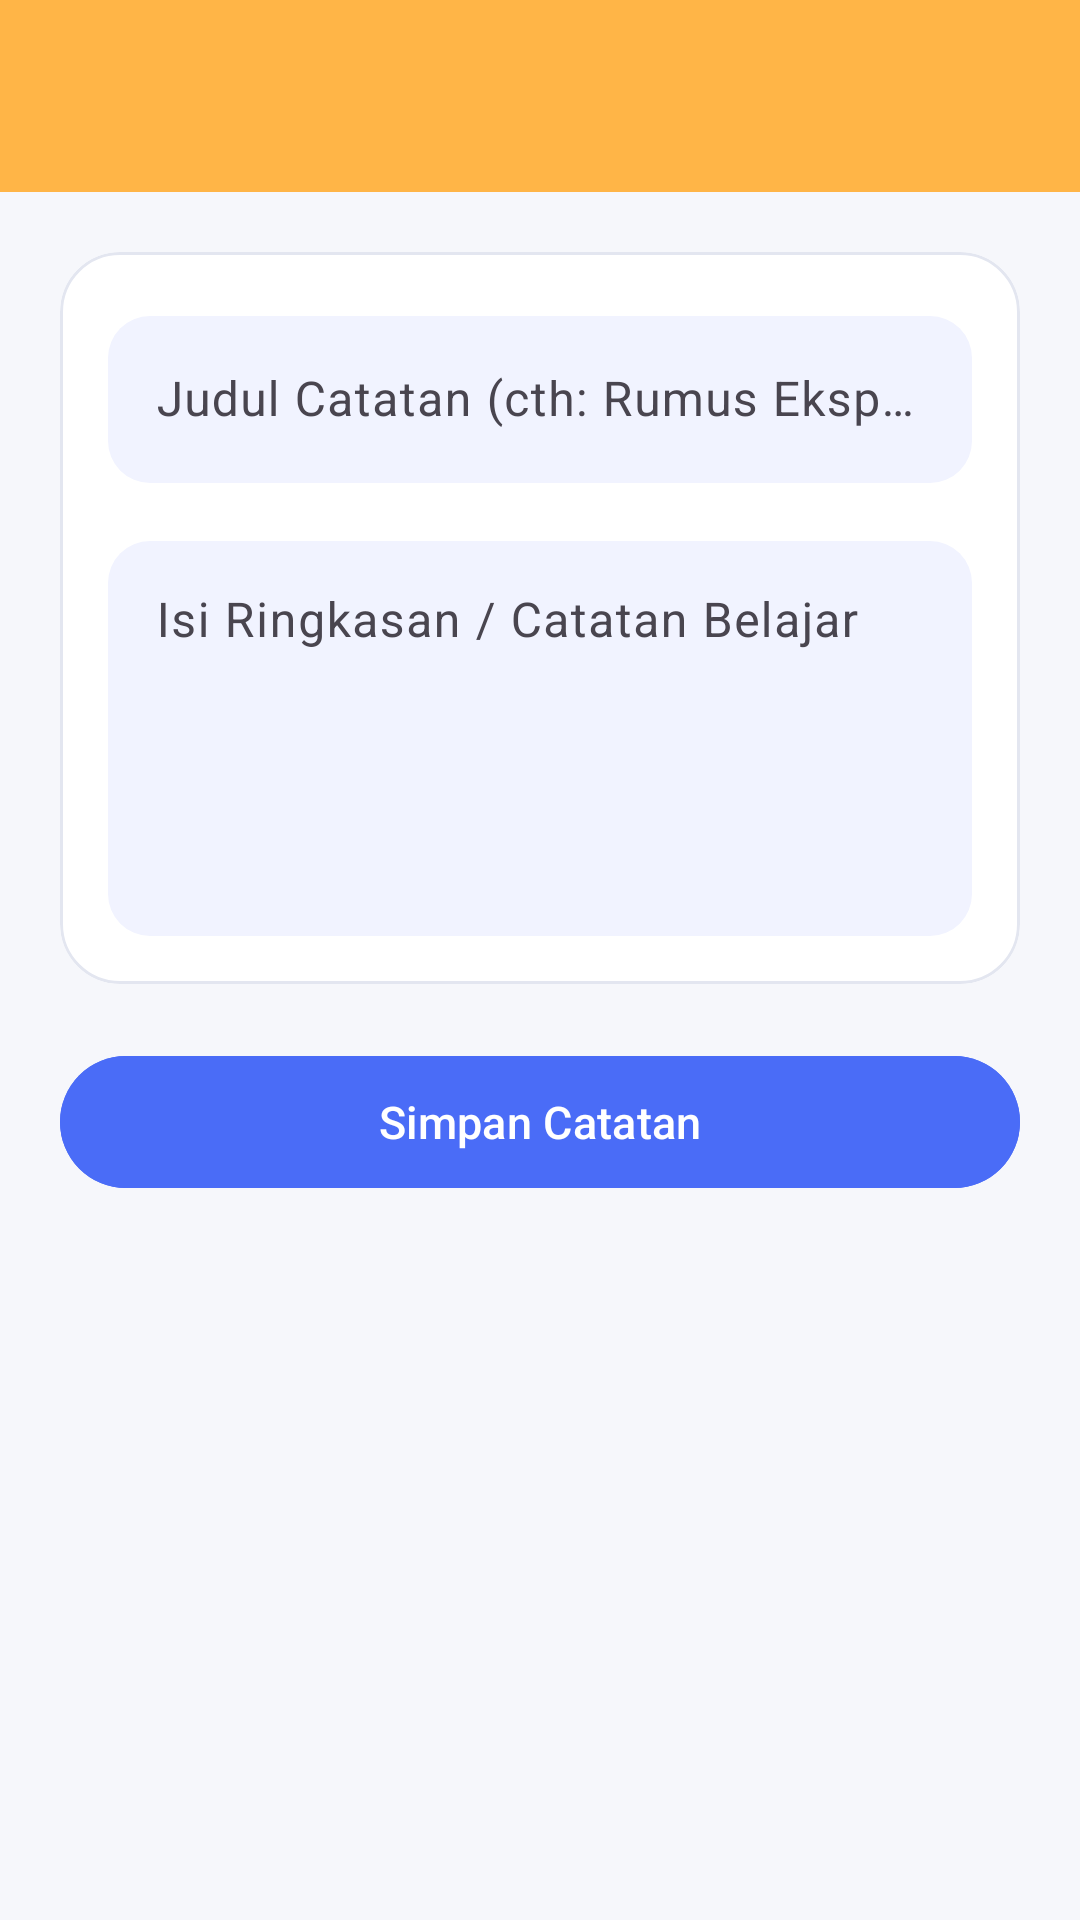

Produce the Android XML layout that renders to this screen, including the resource entries it uses.
<!-- AndroidManifest.xml: application theme Theme.AppYuma -->
<!-- res/layout/activity_note_form.xml -->
<?xml version="1.0" encoding="utf-8"?>
<androidx.constraintlayout.widget.ConstraintLayout xmlns:android="http://schemas.android.com/apk/res/android"
    xmlns:app="http://schemas.android.com/apk/res-auto"
    xmlns:tools="http://schemas.android.com/tools"
    android:id="@+id/main"
    android:layout_width="match_parent"
    android:layout_height="match_parent"
    android:background="@color/oppi_bg"
    tools:context=".Note.NoteFormActivity">

    <androidx.appcompat.widget.Toolbar
        android:id="@+id/toolbar"
        android:layout_width="0dp"
        android:layout_height="?attr/actionBarSize"
        android:background="@color/oppi_yellow"
        app:elevation="2dp"
        app:layout_constraintEnd_toEndOf="parent"
        app:layout_constraintStart_toStartOf="parent"
        app:layout_constraintTop_toTopOf="parent"
        app:titleTextAppearance="@style/TextAppearance.Oppi.Toolbar.Title"
        app:titleTextColor="@color/oppi_text_primary" />

    <ScrollView
        android:layout_width="0dp"
        android:layout_height="0dp"
        android:fillViewport="true"
        app:layout_constraintBottom_toBottomOf="parent"
        app:layout_constraintEnd_toEndOf="parent"
        app:layout_constraintStart_toStartOf="parent"
        app:layout_constraintTop_toBottomOf="@id/toolbar">

        <LinearLayout
            android:layout_width="match_parent"
            android:layout_height="wrap_content"
            android:orientation="vertical"
            android:padding="20dp">

            <com.google.android.material.card.MaterialCardView
                android:id="@+id/cardForm"
                android:layout_width="match_parent"
                android:layout_height="wrap_content"
                app:cardBackgroundColor="@color/oppi_card"
                app:cardCornerRadius="20dp"
                app:cardElevation="0dp"
                app:strokeColor="@color/oppi_border"
                app:strokeWidth="1dp">

                <LinearLayout
                    android:layout_width="match_parent"
                    android:layout_height="wrap_content"
                    android:orientation="vertical"
                    android:padding="16dp">

                    <com.google.android.material.textfield.TextInputLayout
                        style="@style/Widget.Material3.TextInputLayout.OutlinedBox"
                        android:layout_width="match_parent"
                        android:layout_height="wrap_content"
                        android:hint="Judul Catatan (cth: Rumus Eksponen)"
                        app:boxBackgroundColor="@color/oppi_lavender_soft"
                        app:boxCornerRadiusBottomEnd="14dp"
                        app:boxCornerRadiusBottomStart="14dp"
                        app:boxCornerRadiusTopEnd="14dp"
                        app:boxCornerRadiusTopStart="14dp"
                        app:boxStrokeColor="@color/oppi_primary"
                        app:boxStrokeWidth="0dp"
                        app:hintTextColor="@color/oppi_primary">

                        <com.google.android.material.textfield.TextInputEditText
                            android:id="@+id/etTitle"
                            android:layout_width="match_parent"
                            android:layout_height="wrap_content"
                            android:inputType="textCapSentences"
                            android:maxLines="1"
                            android:textColor="@color/oppi_text_primary" />

                    </com.google.android.material.textfield.TextInputLayout>

                    <com.google.android.material.textfield.TextInputLayout
                        style="@style/Widget.Material3.TextInputLayout.OutlinedBox"
                        android:layout_width="match_parent"
                        android:layout_height="wrap_content"
                        android:layout_marginTop="14dp"
                        android:hint="Isi Ringkasan / Catatan Belajar"
                        app:boxBackgroundColor="@color/oppi_lavender_soft"
                        app:boxCornerRadiusBottomEnd="14dp"
                        app:boxCornerRadiusBottomStart="14dp"
                        app:boxCornerRadiusTopEnd="14dp"
                        app:boxCornerRadiusTopStart="14dp"
                        app:boxStrokeColor="@color/oppi_primary"
                        app:boxStrokeWidth="0dp"
                        app:hintTextColor="@color/oppi_primary">

                        <com.google.android.material.textfield.TextInputEditText
                            android:id="@+id/etContent"
                            android:layout_width="match_parent"
                            android:layout_height="wrap_content"
                            android:gravity="top"
                            android:inputType="textMultiLine|textCapSentences"
                            android:minLines="5"
                            android:textColor="@color/oppi_text_primary" />

                    </com.google.android.material.textfield.TextInputLayout>

                </LinearLayout>

            </com.google.android.material.card.MaterialCardView>

            <com.google.android.material.button.MaterialButton
                android:id="@+id/btnSaveNote"
                android:layout_width="match_parent"
                android:layout_height="52dp"
                android:layout_marginTop="20dp"
                android:backgroundTint="@color/oppi_primary"
                android:fontFamily="sans-serif-medium"
                android:text="Simpan Catatan"
                android:textAllCaps="false"
                android:textColor="@color/white"
                android:textSize="15sp"
                app:cornerRadius="26dp" />

        </LinearLayout>

    </ScrollView>

</androidx.constraintlayout.widget.ConstraintLayout>
<!-- resources referenced by this layout -->
<resources>
  <color name="oppi_bg">#F6F7FB</color>
  <color name="oppi_border">#E3E6F0</color>
  <color name="oppi_card">#FFFFFF</color>
  <color name="oppi_lavender_soft">#F1F3FF</color>
  <color name="oppi_primary">#4A6CF7</color>
  <color name="oppi_text_primary">#1B1F3B</color>
  <color name="oppi_yellow">#FFB547</color>
  <color name="white">#FFFFFFFF</color>
  <style name="TextAppearance.Oppi.Toolbar.Title" parent="TextAppearance.Material3.TitleMedium">
          <item name="android:textSize">17sp</item>
          <item name="android:fontFamily">sans-serif-medium</item>
          <item name="android:textColor">@color/oppi_text_primary</item>
          <item name="android:letterSpacing">0.01</item>
      </style>
  <style name="Theme.AppYuma" parent="Base.Theme.AppYuma" />
  <style name="Base.Theme.AppYuma" parent="Theme.Material3.Light.NoActionBar">
          <item name="colorPrimary">@color/oppi_primary</item>
          <item name="colorOnPrimary">@color/white</item>
          <item name="colorPrimaryContainer">@color/oppi_lavender</item>
          <item name="android:windowBackground">@color/oppi_bg</item>
      </style>
  <color name="oppi_lavender">#E4E8FF</color>
</resources>
